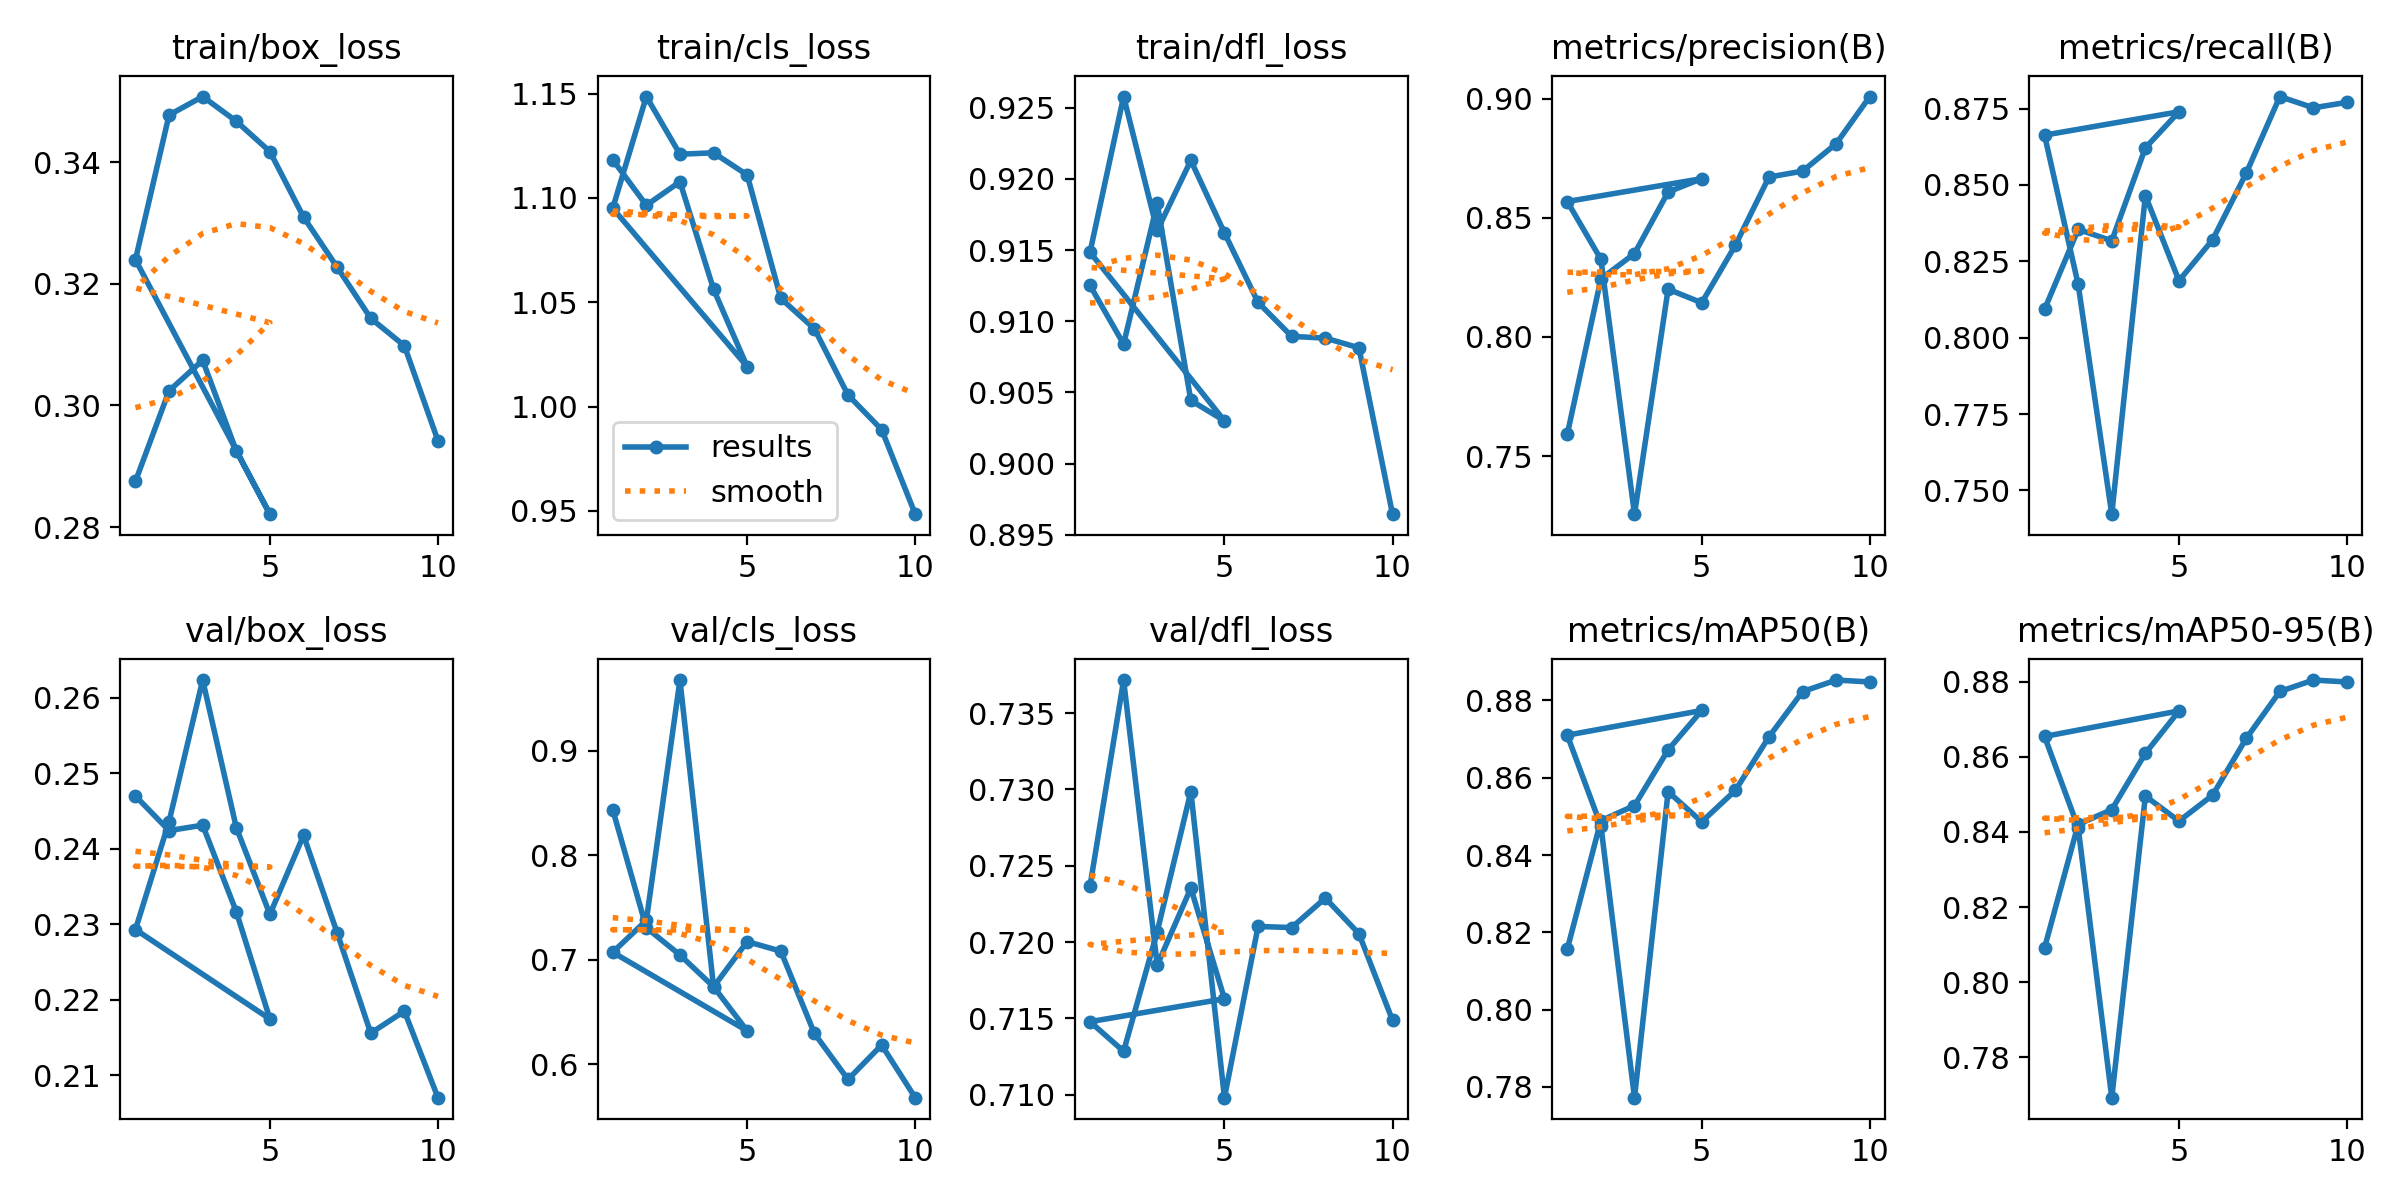

Values plotted in this chart, from the file beside it:
epoch, time, train/box_loss, train/cls_loss, train/dfl_loss, metrics/precision(B), metrics/recall(B), metrics/mAP50(B), metrics/mAP50-95(B), val/box_loss, val/cls_loss, val/dfl_loss, lr/pg0, lr/pg1, lr/pg2
1, 56.1, 0.2875, 1.118, 0.9125, 0.7591, 0.8093, 0.8156, 0.8091, 0.247, 0.8437, 0.7237, 0.0002069, 0.0002069, 0.0002069
2, 106.8, 0.3024, 1.096, 0.9084, 0.8244, 0.8354, 0.8489, 0.842, 0.2424, 0.7307, 0.7372, 0.000333, 0.000333, 0.000333
3, 157, 0.3074, 1.108, 0.9183, 0.835, 0.8317, 0.8528, 0.8459, 0.2431, 0.7046, 0.7185, 0.0003766, 0.0003766, 0.0003766
4, 206, 0.2925, 1.056, 0.9044, 0.8608, 0.8621, 0.8672, 0.861, 0.2316, 0.6742, 0.7235, 0.0002538, 0.0002538, 0.0002538
5, 257.2, 0.2821, 1.019, 0.903, 0.8664, 0.874, 0.8774, 0.8723, 0.2174, 0.6319, 0.7163, 0.00013, 0.00013, 0.00013
1, 55.13, 0.324, 1.095, 0.9149, 0.8568, 0.8663, 0.871, 0.8655, 0.2293, 0.7072, 0.7148, 0.0002069, 0.0002069, 0.0002069
2, 105.7, 0.3477, 1.149, 0.9258, 0.8326, 0.8174, 0.8476, 0.8412, 0.2436, 0.7377, 0.7128, 0.0003741, 0.0003741, 0.0003741
3, 153.1, 0.3508, 1.121, 0.9164, 0.7256, 0.7422, 0.7772, 0.7692, 0.2623, 0.9678, 0.7207, 0.0005001, 0.0005001, 0.0005001
4, 202.4, 0.3467, 1.122, 0.9213, 0.82, 0.8465, 0.8564, 0.8496, 0.2428, 0.674, 0.7299, 0.0004394, 0.0004394, 0.0004394
5, 250.7, 0.3417, 1.111, 0.9162, 0.8144, 0.8187, 0.8486, 0.8429, 0.2313, 0.7174, 0.7098, 0.0003775, 0.0003775, 0.0003775
6, 301, 0.331, 1.052, 0.9113, 0.8385, 0.8321, 0.8567, 0.8498, 0.2417, 0.7082, 0.721, 0.0003156, 0.0003156, 0.0003156
7, 349.1, 0.3227, 1.037, 0.9089, 0.8671, 0.8539, 0.8706, 0.8649, 0.2289, 0.6294, 0.7209, 0.0002538, 0.0002538, 0.0002538
8, 397.5, 0.3143, 1.006, 0.9088, 0.8696, 0.8789, 0.8823, 0.8774, 0.2155, 0.5854, 0.7229, 0.0001919, 0.0001919, 0.0001919
9, 448.7, 0.3098, 0.9889, 0.9081, 0.8811, 0.8752, 0.8853, 0.8805, 0.2185, 0.6183, 0.7206, 0.00013, 0.00013, 0.00013
10, 498.9, 0.2942, 0.9484, 0.8964, 0.9009, 0.877, 0.8848, 0.88, 0.207, 0.5679, 0.7149, 6.8125e-05, 6.8125e-05, 6.8125e-05
